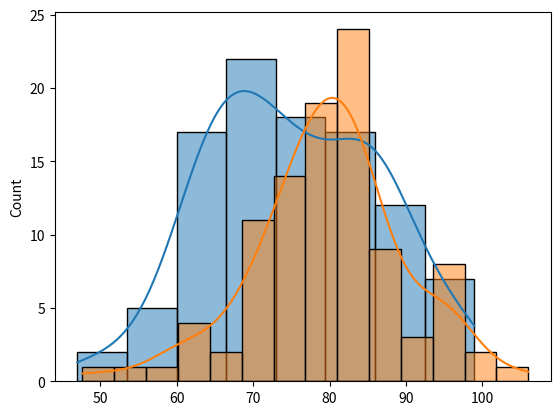

Write the Python code that produced this figure.
# *서로 대응인 두 집단의 평균 차이 검정 (paired samples t test
# 처리 이전과 처리 이후를 각각의 모집단으로 판단하여 동일한 관찰 대상으로부터 처리 이전과 처리 이후를 1 1 로 대응시킨 두 집단으로 부터
# 의 표본을 대응표본 (paired sample) 이라고 한다
# 대응인 두 집단의 평균 비교는 동일한 관찰 대상으로부터 처리 이전의 관찰과 이후의 관찰을 비교하여 영향을 미친 정도를 밝히는데 주로 사용
# 하고 있다 집단 간 비교가 아니므로 등분산 검정을 할 필요가 없다

#실습1) 3강의실 교육생들을 대상으로 특가이 시험점수에 영향을 줄었는가? 이름 검정하시오
# 귀무 : 특강 저후의 시험점수는 차이가 없다.
# 대립 : 특강 전후의 시험점수는 차이가 없다.

import numpy as np
import scipy.stats as stats

np.random.seed(123)
x1 = np.random.normal(75, 10, 100) #특갖 전 점수
x2 = np.random.normal(80, 10, 100) #특강 후 점수
#print(x1)
#print(x2)

#정규성을 위한 기각화
import matplotlib.pyplot as plt
import  seaborn as sns
sns.histplot(x1,kde =True)
sns.histplot(x2,kde =True)
plt.show()

print(stats.shapiro(x1)) #pvalue=0.274 > 0.05 정규성 만족
print(stats.shapiro(x2)) #pvalue=0.102138 > 0.05 정규성 만족

#등분산설 검정은 안함
print(stats.ttest_rel(x1, x2))
#Ttest_relResult(statistic=-3.003102708378836, pvalue=0.0033837913974620205)
#pvalue=0.0033837<0.05 이므로 귀무가설 기각
#대립 : 특강 전후의 시험점수 차이가 있다

print('-----------------------------')

# 실습2) 9명의 환자에 대해 복부 수술 전  몸무게와 복부 수술 후 몸무게 변화
#귀무 : 복부 수술 전  몸무게와 복부 수술 후 몸무게 변화에 차이가 없다
#대립 : 복부 수술 전  몸무게와 복부 수술 후 몸무게 변화에 차이가 있다

baseline = [67.2, 67.4, 71.5, 77.6, 86.0, 89.1, 59.5, 81.9, 105.5]
follow_up = [62.4, 64.6, 70.4, 62.6, 80.1, 73.2, 58.2, 71.0, 101.0]
print(np.mean(baseline))
print(np.mean(follow_up))
print(np.mean(baseline)-np.mean(follow_up)) #6.911

paired = stats.ttest_rel(baseline, follow_up)
print(paired)
#Ttest_relResult(statistic=3.6681166519351103, pvalue=0.006326650855933662)
#pvalue=0.00632 < 0.05이므로 귀무가설 기각
# 조치 사항....

print('-----집단에 따라 검정 방법을 결정----------------------')
#수면제 1종류를 먹다가 수면제 2종류를 먹었을때 숨ㄴ시간 변화가 있는가 검정
x1 = np.array([0.7, 0.3, 0.1, -0.3,0.2]) #수면제 1종류
x2 = np.array([1.0, 1.3, 0.4, -0.1,0.5]) #수면제 2종류

#독립 표본 검정 t검정 : 서로 다른 사람이 ㅅ면제를 복용 했다면
r= stats.ttest_ind(x1,x2)
print(r)
# Ttest_indResult(statistic=-1.4372104127412249, pvalue=0.188594337977496)
#대응 표본 검정 t검정 : 동일한 사람이 수면제를 복용 했다면
r= stats.ttest_rel(x1,x2)
print(r)
#Ttest_relResult(statistic=-2.8710608935035853, pvalue=0.0454200326745538)